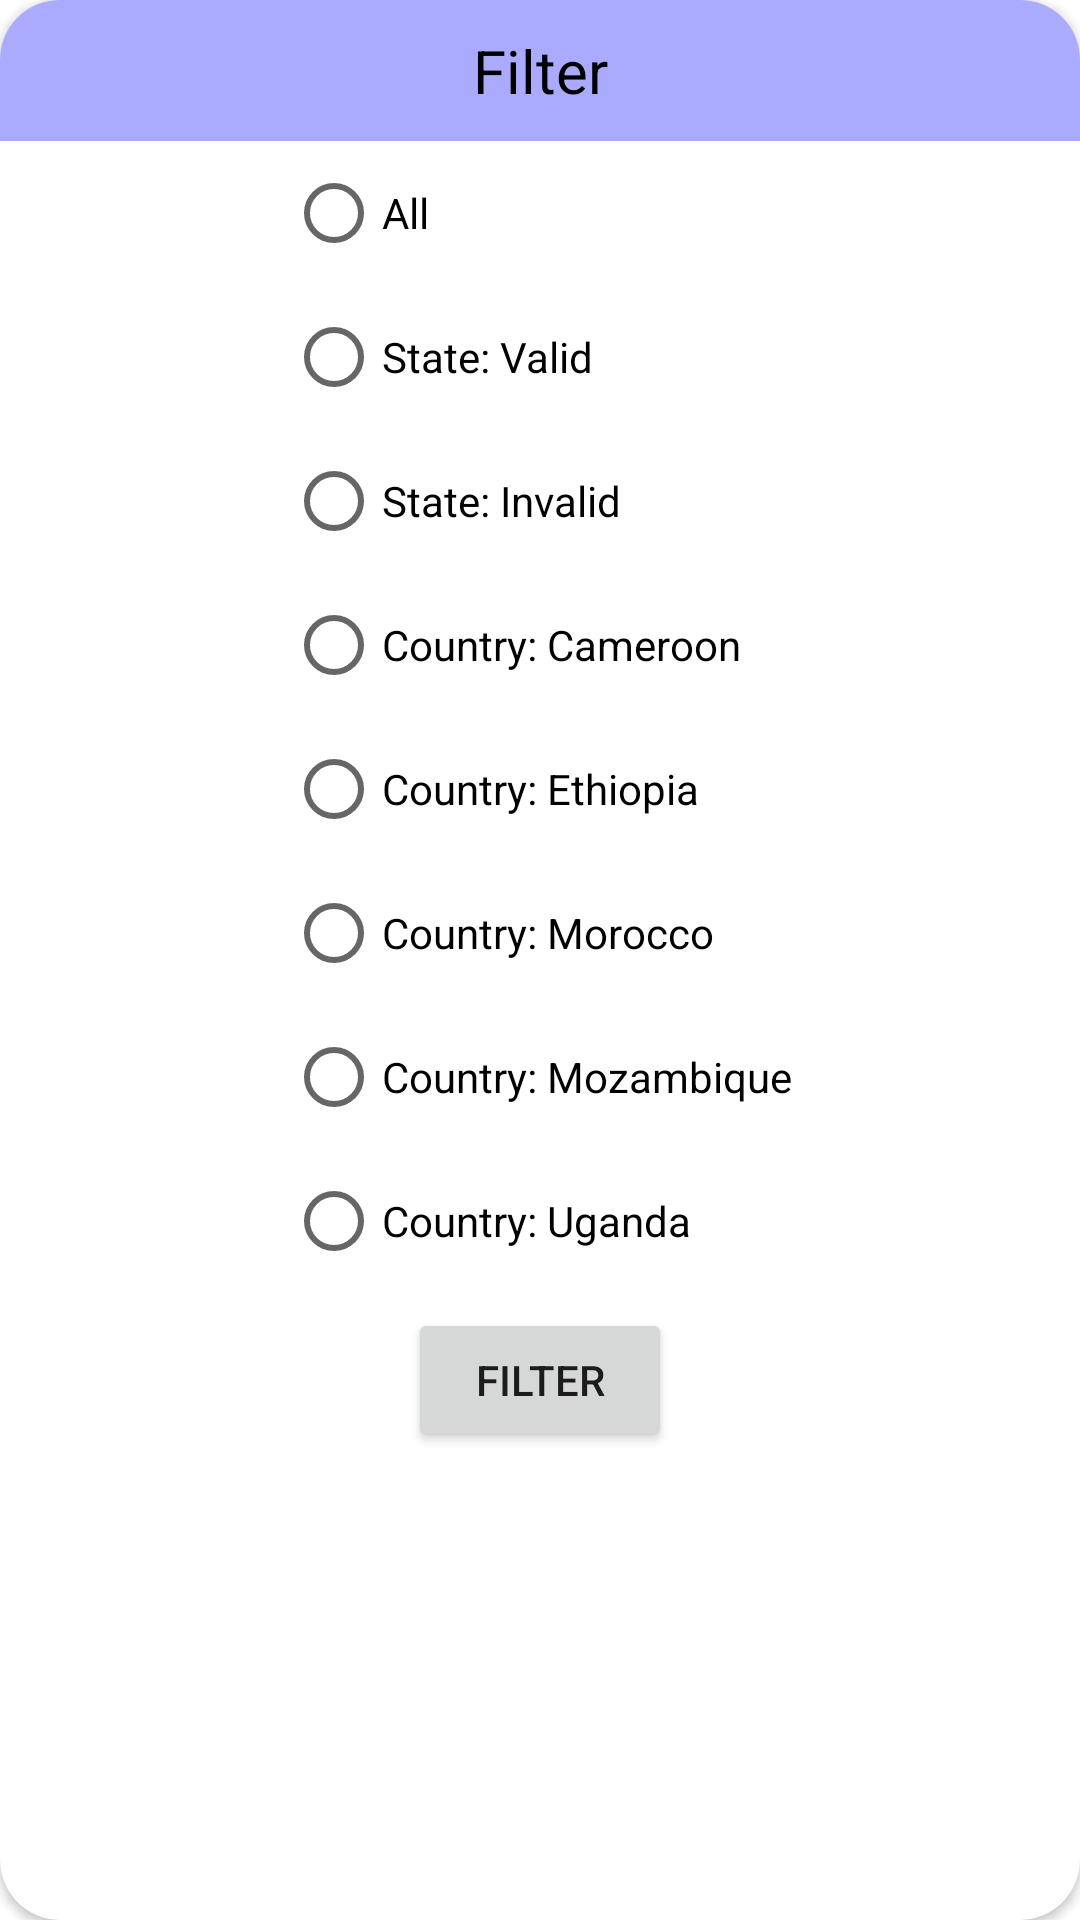

Write the Android layout XML for this screen, with the resource values it uses.
<!-- AndroidManifest.xml: application theme Theme.JumiasTaskPhoneNumberViewer -->
<!-- res/layout/filter_dialog.xml -->
<androidx.cardview.widget.CardView xmlns:android="http://schemas.android.com/apk/res/android"
    xmlns:app="http://schemas.android.com/apk/res-auto"
    android:layout_width="wrap_content"
    android:layout_height="wrap_content"
    android:orientation="vertical"
    app:cardCornerRadius="20dp">

    <LinearLayout
        android:layout_width="match_parent"
        android:layout_height="match_parent"
        android:orientation="vertical">

        <TextView
            android:id="@+id/dialog_header"
            android:layout_width="match_parent"
            android:layout_height="wrap_content"
            android:background="#ffaaaaff"
            android:gravity="center"
            android:padding="10dp"
            android:text="Filter"
            android:textColor="@android:color/black"
            android:textSize="20sp" />

        <LinearLayout
            android:layout_width="match_parent"
            android:layout_height="wrap_content"
            android:orientation="vertical"
            android:paddingStart="20dp"
            android:paddingEnd="20dp"
            android:paddingBottom="20dp">

            <RadioGroup
                android:layout_width="wrap_content"
                android:layout_height="wrap_content"
                android:layout_gravity="center_horizontal"
                android:orientation="vertical">

                <RadioButton
                    android:id="@+id/allRadioButton"
                    android:layout_width="wrap_content"
                    android:layout_height="wrap_content"
                    android:text="All" />

                <RadioButton
                    android:id="@+id/validStateRadioButton"
                    android:layout_width="wrap_content"
                    android:layout_height="wrap_content"
                    android:text="State: Valid" />

                <RadioButton
                    android:id="@+id/invalidStateRadioButton"
                    android:layout_width="wrap_content"
                    android:layout_height="wrap_content"
                    android:text="State: Invalid" />

                <RadioButton
                    android:id="@+id/cameroonCountryRadioButton"
                    android:layout_width="wrap_content"
                    android:layout_height="wrap_content"
                    android:text="Country: Cameroon" />

                <RadioButton
                    android:id="@+id/ethiopiaCountryRadioButton"
                    android:layout_width="wrap_content"
                    android:layout_height="wrap_content"
                    android:text="Country: Ethiopia" />

                <RadioButton
                    android:id="@+id/moroccoCountryRadioButton"
                    android:layout_width="wrap_content"
                    android:layout_height="wrap_content"
                    android:text="Country: Morocco" />

                <RadioButton
                    android:id="@+id/mozambiqueCountryRadioButton"
                    android:layout_width="wrap_content"
                    android:layout_height="wrap_content"
                    android:text="Country: Mozambique" />

                <RadioButton
                    android:id="@+id/ugandaCountryRadioButton"
                    android:layout_width="wrap_content"
                    android:layout_height="wrap_content"
                    android:text="Country: Uganda" />
            </RadioGroup>

            <Button
                android:id="@+id/filterButton"
                android:layout_width="wrap_content"
                android:layout_height="wrap_content"
                android:layout_gravity="center_horizontal"
                android:layout_marginTop="5dp"
                android:text="filter" />

        </LinearLayout>

    </LinearLayout>


</androidx.cardview.widget.CardView>
<!-- resources referenced by this layout -->
<resources>
  <style name="Theme.JumiasTaskPhoneNumberViewer" parent="Theme.MaterialComponents.DayNight.DarkActionBar">
          
          <item name="colorPrimary">@color/purple_500</item>
          <item name="colorPrimaryVariant">@color/purple_700</item>
          <item name="colorOnPrimary">@color/white</item>
          
          <item name="colorSecondary">@color/teal_200</item>
          <item name="colorSecondaryVariant">@color/teal_700</item>
          <item name="colorOnSecondary">@color/black</item>
          
          <item name="android:statusBarColor" tools:targetApi="l">?attr/colorPrimaryVariant</item>
          
      </style>
  <!-- not gathered from this repository: default colours our renderer supplied (Android Studio template values) -->
  <color name="purple_500">#FF6200EE</color>
  <color name="purple_700">#FF3700B3</color>
  <color name="teal_200">#FF03DAC5</color>
  <color name="teal_700">#FF018786</color>
  <color name="black">#FF000000</color>
  <color name="white">#FFFFFFFF</color>
</resources>
